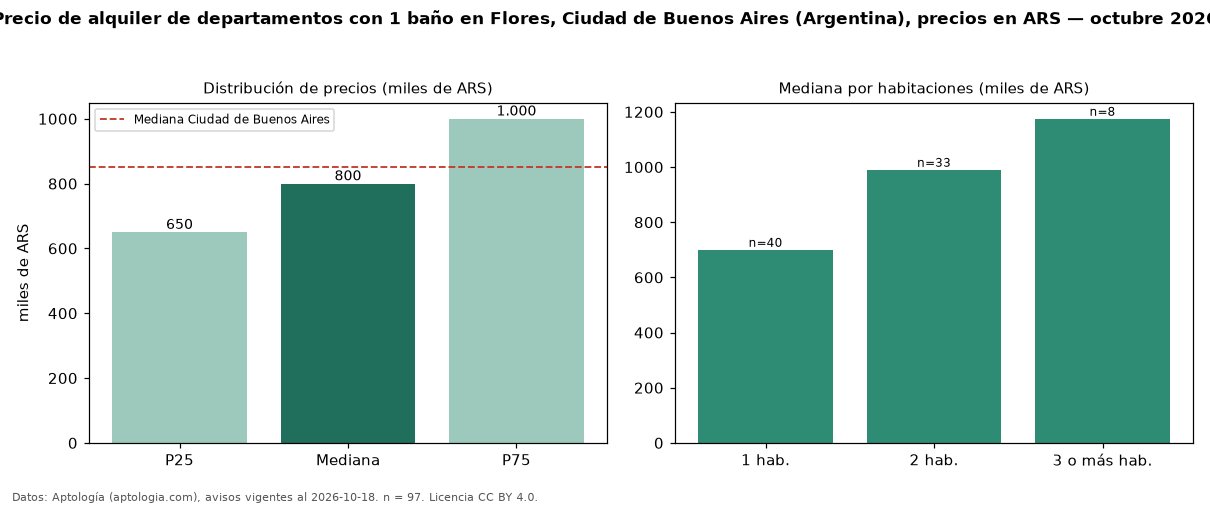

Data behind this chart, as committed beside it:
seccion, metrica, valor, moneda, n
filtro, ban1, con 1 baño, , 97
precio, p25, 650000, ARS, 97
precio, mediana, 800000, ARS, 97
precio, p75, 1000000, ARS, 97
precio, minimo, 470000, ARS, 97
precio, maximo, 1550000, ARS, 97
m2, mediana_precio_m2, 17544, ARS, 97
m2, area_mediana_m2, 47.0, m2, 97
banos, mediana_banos, 1.0, , 
habitaciones, 1, 700000, ARS, 40
habitaciones, 2, 990000, ARS, 33
habitaciones, 3+, 1175000, ARS, 8
ciudad, mediana_ciudad_referencia, 850000, ARS, 
ciudad, mediana_m2_ciudad, 18889, ARS, 
fuente, fecha_datos, 2026-10-18, , 
fuente, atribucion, https://www.aptologia.com/ar, , 
fuente, licencia, CC BY 4.0, , 
